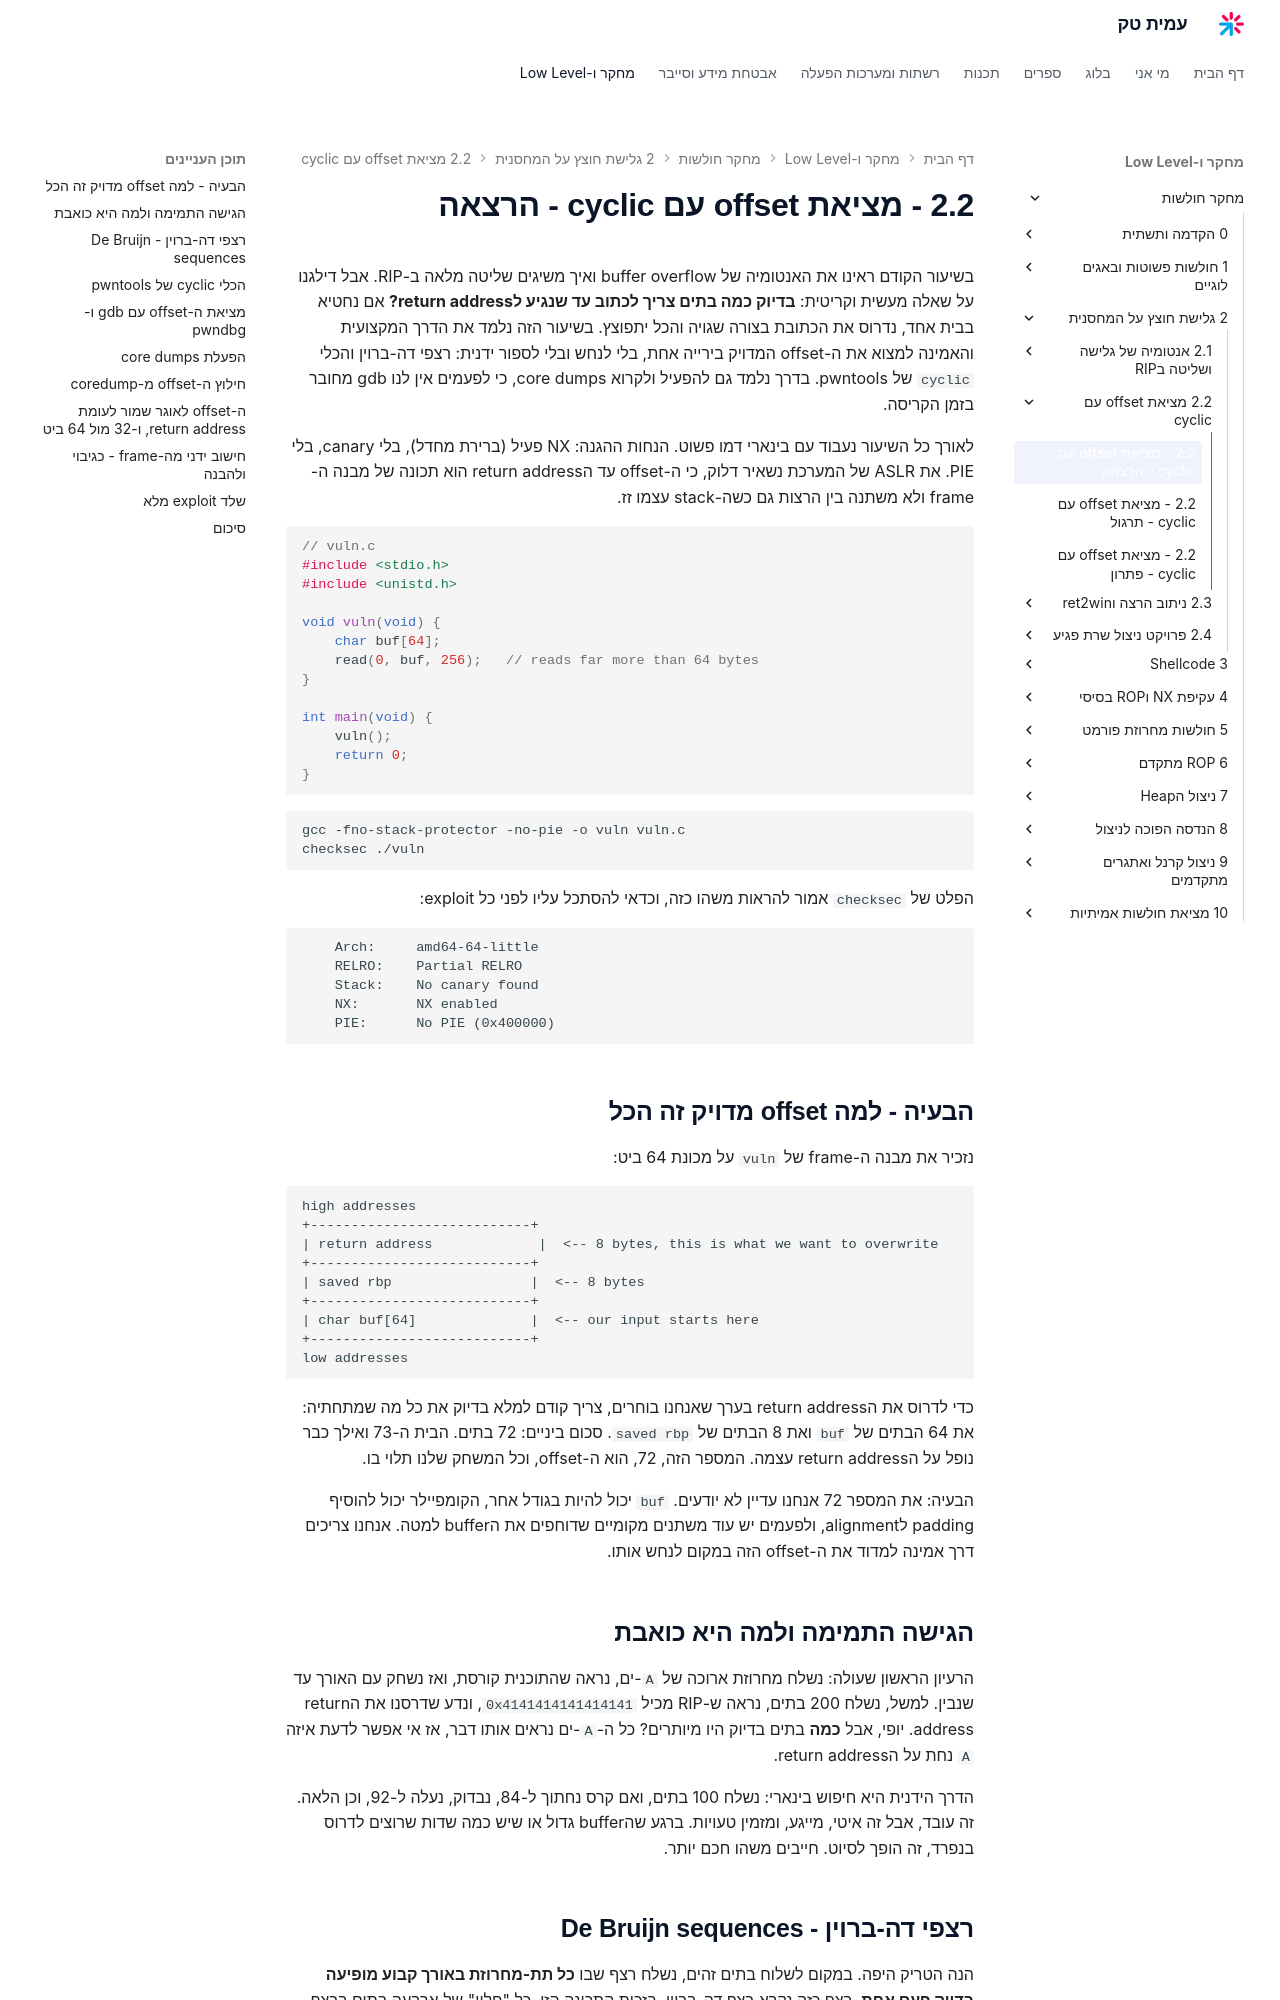

repository: AmitPinchasi/amittech · page: מחקר-חולשות/2 - גלישת חוצץ על המחסנית/2.2 - מציאת offset עם cyclic/2.2 - מציאת offset עם cyclic - הרצאה/index.html · generator: mkdocs

בשיעור הקודם ראינו את האנטומיה של buffer overflow ואיך משיגים שליטה מלאה ב-RIP. אבל דילגנו על שאלה מעשית וקריטית: **בדיוק כמה בתים צריך לכתוב עד שנגיע לreturn address?** אם נחטיא בבית אחד, נדרוס את הכתובת בצורה שגויה והכל יתפוצץ. בשיעור הזה נלמד את הדרך המקצועית והאמינה למצוא את ה-offset המדויק בירייה אחת, בלי לנחש ובלי לספור ידנית: רצפי דה-ברוין והכלי `cyclic` של pwntools. בדרך נלמד גם להפעיל ולקרוא core dumps, כי לפעמים אין לנו gdb מחובר בזמן הקריסה.

לאורך כל השיעור נעבוד עם בינארי דמו פשוט. הנחות ההגנה: NX פעיל (ברירת מחדל), בלי canary, בלי PIE. את ASLR של המערכת נשאיר דלוק, כי ה-offset עד הreturn address הוא תכונה של מבנה ה-frame ולא משתנה בין הרצות גם כשה-stack עצמו זז.

```c
// vuln.c
#include <stdio.h>
#include <unistd.h>

void vuln(void) {
    char buf[64];
    read(0, buf, 256);   // reads far more than 64 bytes
}

int main(void) {
    vuln();
    return 0;
}
```

```bash
gcc -fno-stack-protector -no-pie -o vuln vuln.c
checksec ./vuln
```

הפלט של `checksec` אמור להראות משהו כזה, וכדאי להסתכל עליו לפני כל exploit:

```text
    Arch:     amd64-64-little
    RELRO:    Partial RELRO
    Stack:    No canary found
    NX:       NX enabled
    PIE:      No PIE (0x400000)
```

## הבעיה - למה offset מדויק זה הכל

נזכיר את מבנה ה-frame של `vuln` על מכונת 64 ביט:

```text
high addresses
+---------------------------+
| return address             |  <-- 8 bytes, this is what we want to overwrite
+---------------------------+
| saved rbp                 |  <-- 8 bytes
+---------------------------+
| char buf[64]              |  <-- our input starts here
+---------------------------+
low addresses
```

כדי לדרוס את הreturn address בערך שאנחנו בוחרים, צריך קודם למלא בדיוק את כל מה שמתחתיה: את 64 הבתים של `buf` ואת 8 הבתים של `saved rbp`. סכום ביניים: 72 בתים. הבית ה-73 ואילך כבר נופל על הreturn address עצמה. המספר הזה, 72, הוא ה-offset, וכל המשחק שלנו תלוי בו.

הבעיה: את המספר 72 אנחנו עדיין לא יודעים. `buf` יכול להיות בגודל אחר, הקומפיילר יכול להוסיף padding לalignment, ולפעמים יש עוד משתנים מקומיים שדוחפים את הbuffer למטה. אנחנו צריכים דרך אמינה למדוד את ה-offset הזה במקום לנחש אותו.

## הגישה התמימה ולמה היא כואבת

הרעיון הראשון שעולה: נשלח מחרוזת ארוכה של `A`-ים, נראה שהתוכנית קורסת, ואז נשחק עם האורך עד שנבין. למשל, נשלח 200 בתים, נראה ש-RIP מכיל `0x4141414141414141`, ונדע שדרסנו את הreturn address. יופי, אבל **כמה** בתים בדיוק היו מיותרים? כל ה-`A`-ים נראים אותו דבר, אז אי אפשר לדעת איזה `A` נחת על הreturn address.

הדרך הידנית היא חיפוש בינארי: נשלח 100 בתים, ואם קרס נחתוך ל-84, נבדוק, נעלה ל-92, וכן הלאה. זה עובד, אבל זה איטי, מייגע, ומזמין טעויות. ברגע שהbuffer גדול או שיש כמה שדות שרוצים לדרוס בנפרד, זה הופך לסיוט. חייבים משהו חכם יותר.
